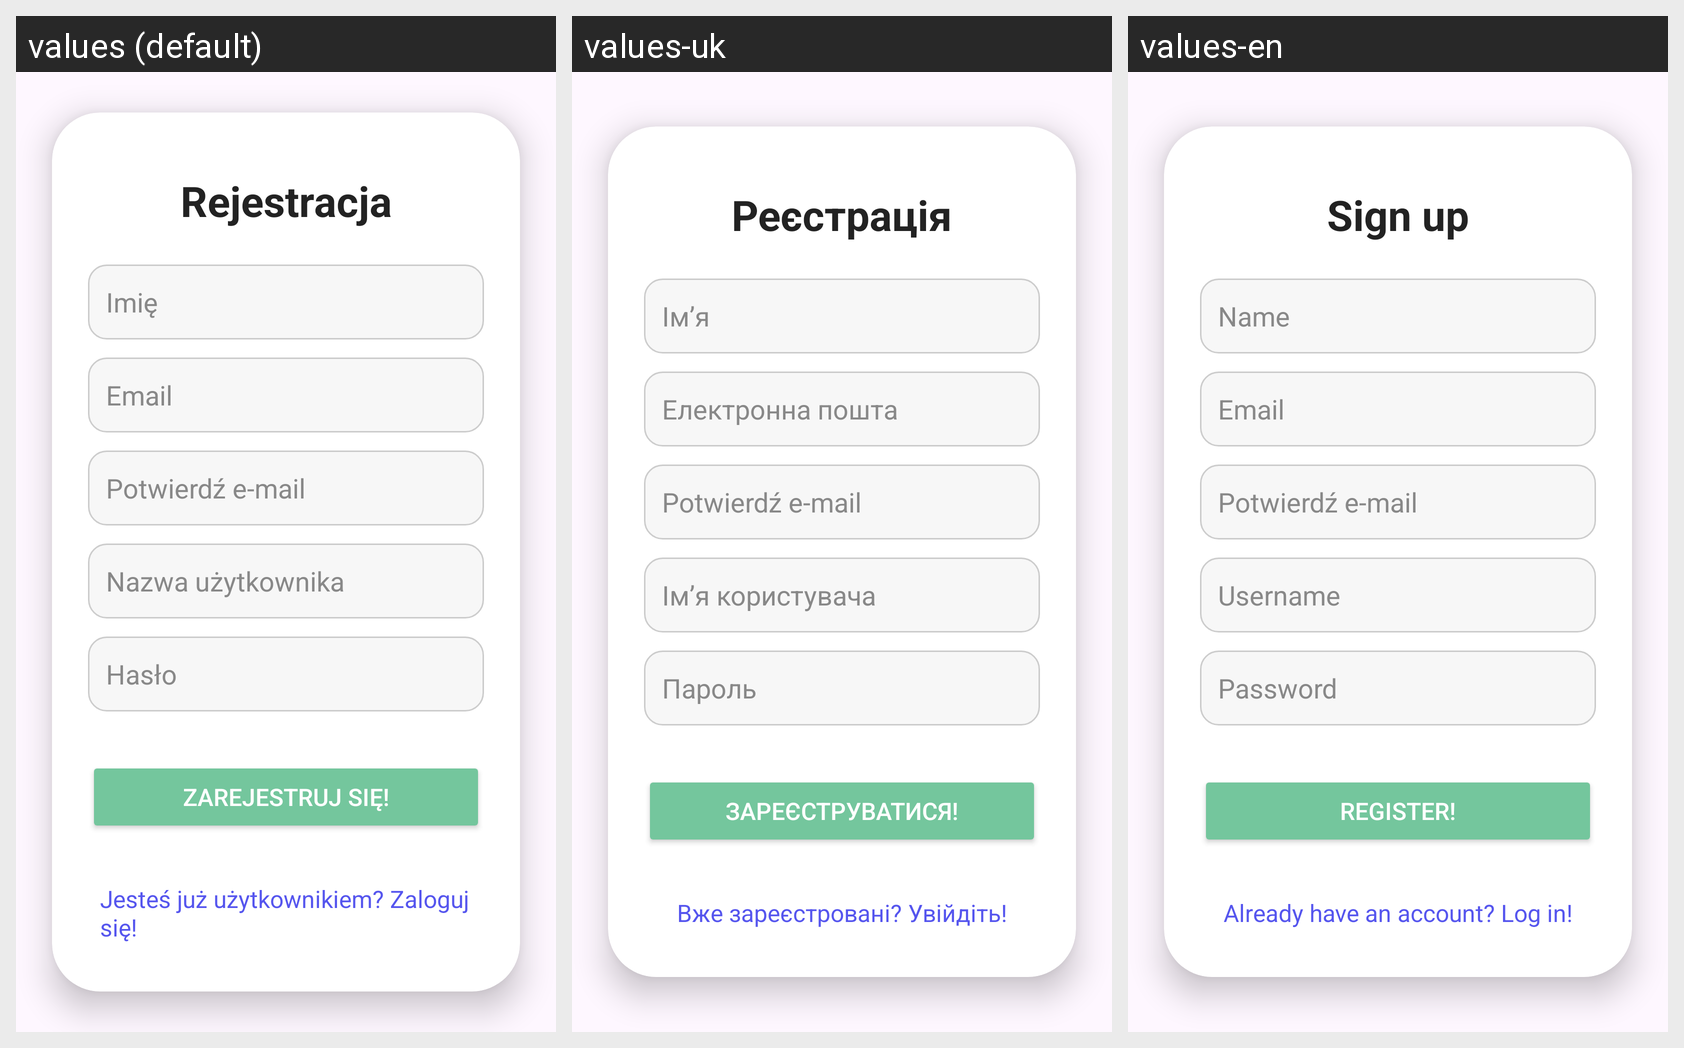

Strings drawn on this Android screen and how each of the app's shown locales translates them:
Android screen res/layout/fragment_register.xml rendered under 3 locales, left to right: values (default), values-uk, values-en. Device: Nexus 5 (rendered at 1080×1920; each locale shown at half size, 540×960, under a caption strip naming it); theme Theme.Octopus.
Strings drawn on this screen, with the default value and each locale's value (text and hints the layout hard-codes, and strings that could not be matched under every locale, appear in the picture but are not listed):

Sign_up
  values: Rejestracja
  values-uk: Реєстрація
  values-en: Sign up

Name
  values: Imię
  values-uk: Імʼя
  values-en: Name

email
  values: Email
  values-uk: Електронна пошта
  values-en: Email

Username
  values: Nazwa użytkownika
  values-uk: Імʼя користувача
  values-en: Username

password
  values: Hasło
  values-uk: Пароль
  values-en: Password

Sign_up2
  values: Zarejestruj się!
  values-uk: Зареєструватися!
  values-en: Register!

Registertologin
  values: Jesteś już użytkownikiem? Zaloguj się!
  values-uk: Вже зареєстровані? Увійдіть!
  values-en: Already have an account? Log in!
